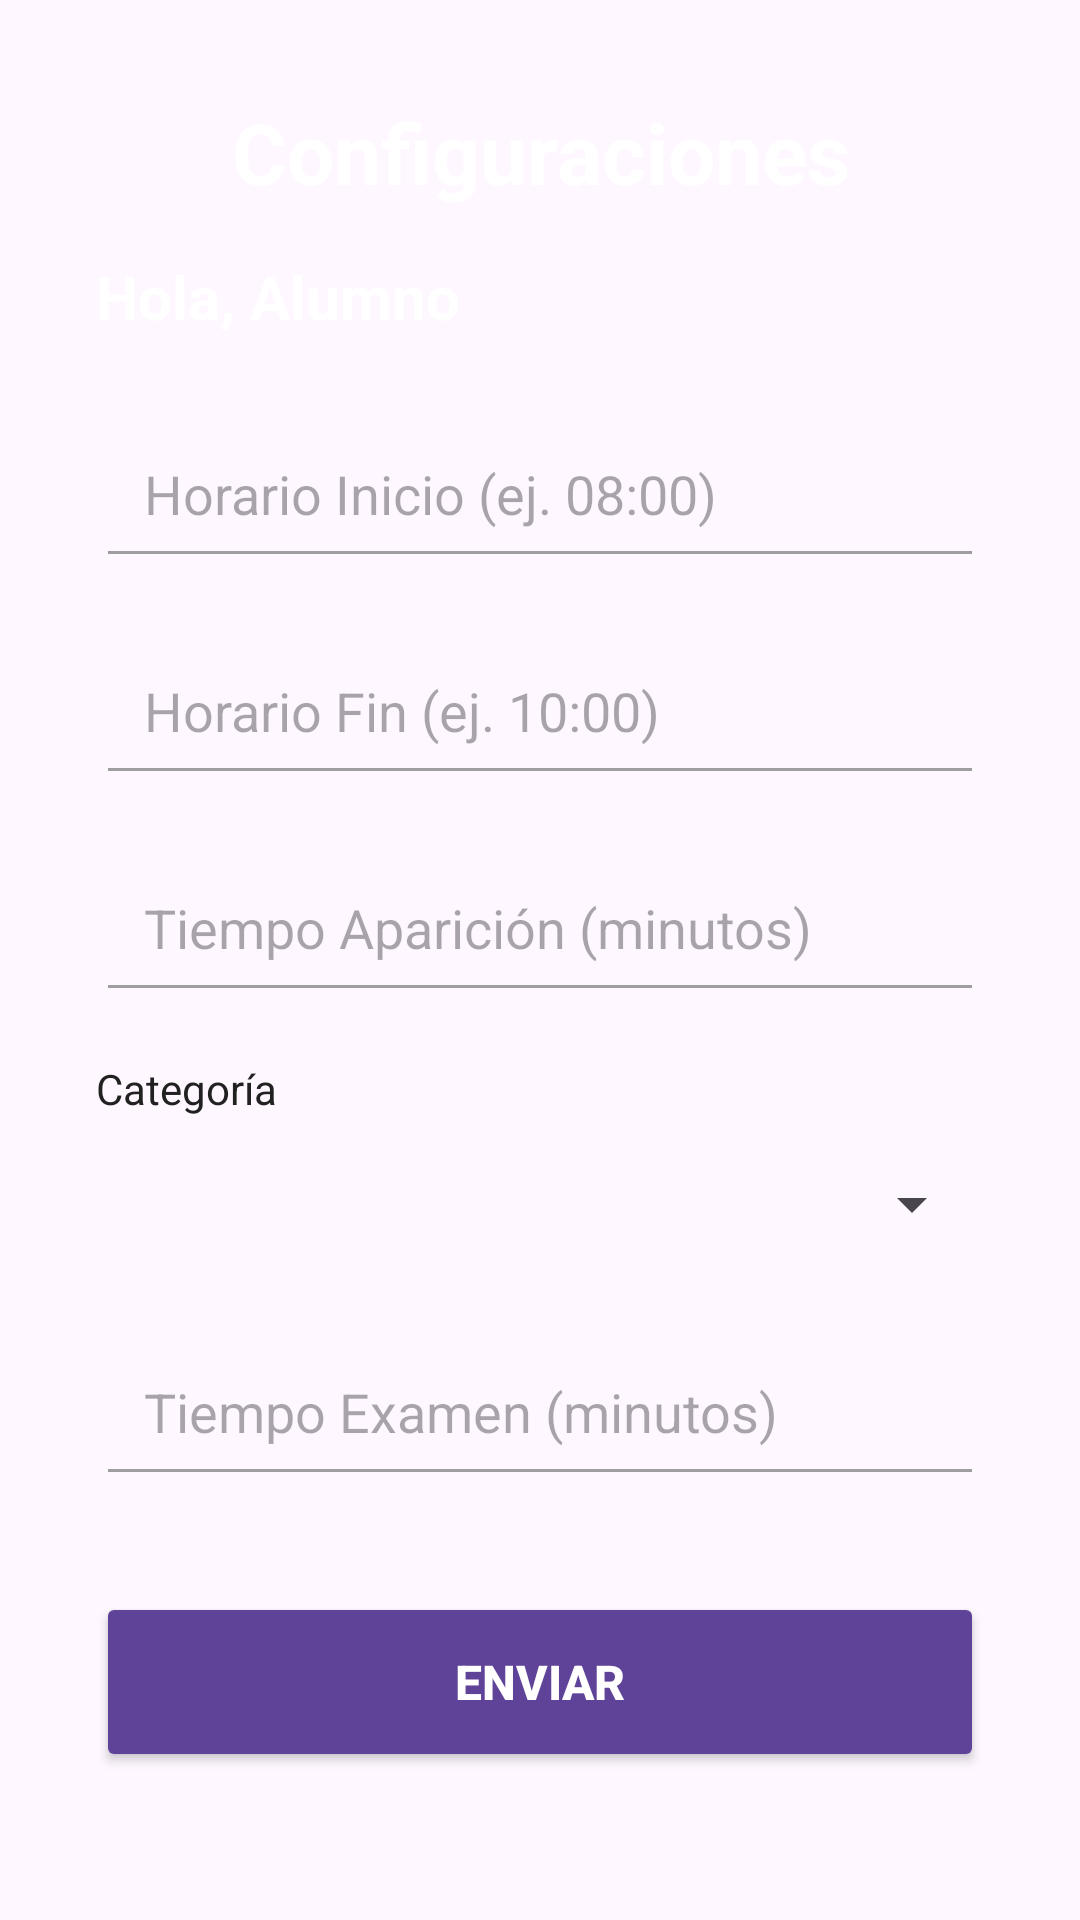

Here is an Android app screen rendered from its layout file. Give the layout XML and the strings, colors and styles it references.
<!-- AndroidManifest.xml: application theme Theme.Ingles -->
<!-- res/layout/activity_configuraciones.xml -->
<?xml version="1.0" encoding="utf-8"?>
<ScrollView xmlns:android="http://schemas.android.com/apk/res/android"
    xmlns:app="http://schemas.android.com/apk/res-auto"
    android:id="@+id/config_main"
    android:layout_width="match_parent"
    android:layout_height="match_parent"
    android:fillViewport="true">

    <LinearLayout
        android:layout_width="match_parent"
        android:layout_height="wrap_content"
        android:orientation="vertical"
        android:padding="32dp">

        
        <TextView
            android:layout_width="match_parent"
            android:layout_height="wrap_content"
            android:text="Configuraciones"
            android:textColor="#FFFFFF"
            android:textSize="28sp"
            android:textStyle="bold"
            android:textAlignment="center"
            android:layout_marginBottom="16dp" />

        
        <TextView
            android:id="@+id/tvHolaNombre"
            android:layout_width="match_parent"
            android:layout_height="wrap_content"
            android:text="Hola, Alumno"
            android:textColor="#FFFFFF"
            android:textSize="20sp"
            android:textStyle="bold"
            android:layout_marginBottom="24dp" />

        
        <EditText
            android:id="@+id/etHorarioInicio"
            android:layout_width="match_parent"
            android:layout_height="wrap_content"
            android:hint="Horario Inicio (ej. 08:00)"
            android:inputType="time"
            android:padding="16dp"
            android:backgroundTint="#9E9E9E"
            android:layout_marginBottom="16dp" />

        
        <EditText
            android:id="@+id/etHorarioFin"
            android:layout_width="match_parent"
            android:layout_height="wrap_content"
            android:hint="Horario Fin (ej. 10:00)"
            android:inputType="time"
            android:padding="16dp"
            android:backgroundTint="#9E9E9E"
            android:layout_marginBottom="16dp" />

        
        <EditText
            android:id="@+id/etTiempoAparicion"
            android:layout_width="match_parent"
            android:layout_height="wrap_content"
            android:hint="Tiempo Aparición (minutos)"
            android:inputType="number"
            android:padding="16dp"
            android:backgroundTint="#9E9E9E"
            android:layout_marginBottom="16dp" />

        
        <TextView
            android:layout_width="wrap_content"
            android:layout_height="wrap_content"
            android:text="Categoría"
            android:textColor="#212121"
            android:layout_marginBottom="4dp"/>

        <Spinner
            android:id="@+id/spinnerCategoriaConfig"
            android:layout_width="match_parent"
            android:layout_height="50dp"
            android:textColor="#212121"
            android:layout_marginBottom="16dp" />

        
        <EditText
            android:id="@+id/etTiempoExamen"
            android:layout_width="match_parent"
            android:layout_height="wrap_content"
            android:hint="Tiempo Examen (minutos)"
            android:inputType="number"
            android:padding="16dp"
            android:backgroundTint="#9E9E9E"
            android:layout_marginBottom="32dp" />

        
        <Button
            android:id="@+id/btnEnviarConfig"
            android:layout_width="match_parent"
            android:layout_height="60dp"
            android:text="Enviar"
            android:textSize="16sp"
            android:textStyle="bold"
            android:textColor="#FFFFFF"
            android:backgroundTint="#5E4398"
            app:cornerRadius="30dp" />

    </LinearLayout>
</ScrollView>
<!-- resources referenced by this layout -->
<resources>
  <style name="Theme.Ingles" parent="Base.Theme.Ingles" />
  <style name="Base.Theme.Ingles" parent="Theme.Material3.DayNight.NoActionBar">
          
          
      </style>
</resources>
